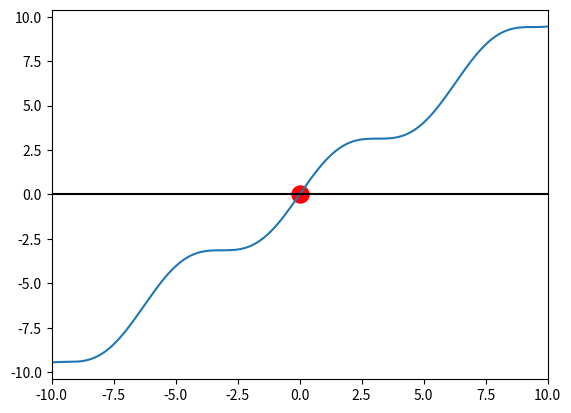

Here is the Python script that generated this plot:
import numpy as np
import matplotlib.pyplot as plt
import scipy as sp
import scipy.optimize as opt

def f(x):
    return np.sin(x) + x

x = np.linspace(-10,10,1000)
y = f(x)
a = opt.bisect(f,-10,10)
print("线性方程 y = sin(x) + x 的根为：",a)
plt.plot(x,y)
plt.axhline(0, color='k')
plt.xlim(-10,10)
plt.scatter(a,f(a),c='r',s=150)
plt.show()